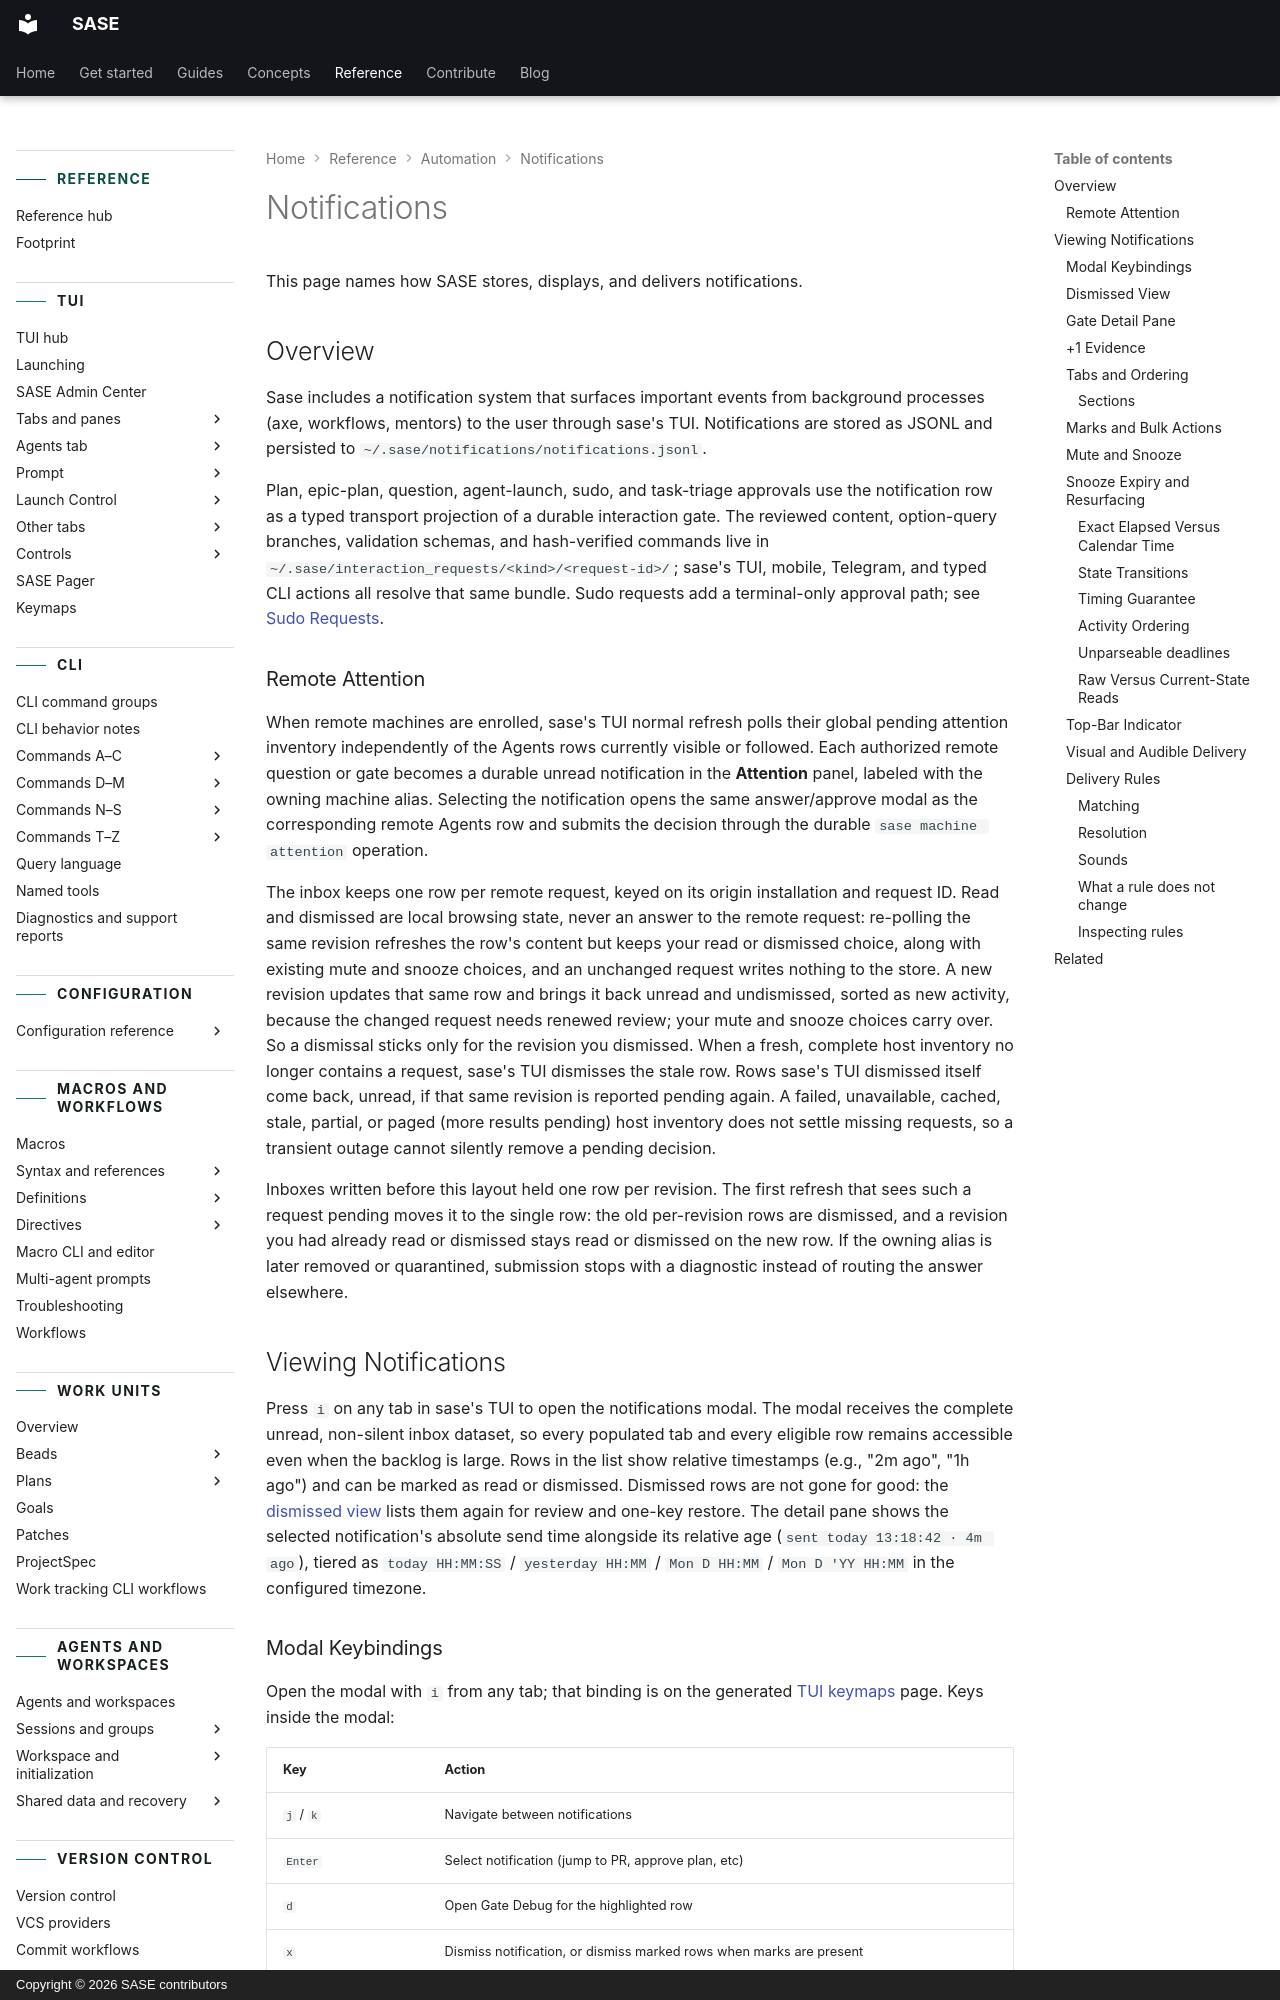

repository: sase-org/sase · page: reference/automation/notifications/index.html · generator: mkdocs · copyright: Copyright © 2026 SASE contributors

---
title: Notifications
description: View, sort, mute, snooze, and receive notification updates in SASE.
---

# Notifications

This page names how SASE stores, displays, and delivers notifications.

## Overview

Sase includes a notification system that surfaces important events from background
processes (axe, workflows, mentors) to the user through sase's TUI. Notifications are
stored as JSONL and persisted to `~/.sase/notifications/notifications.jsonl`.

Plan, epic-plan, question, agent-launch, sudo, and task-triage approvals use the
notification row as a typed transport projection of a durable interaction gate. The
reviewed content, option-query branches, validation schemas, and hash-verified commands
live in `~/.sase/interaction_requests/<kind>/<request-id>/`; sase's TUI, mobile,
Telegram, and typed CLI actions all resolve that same bundle. Sudo requests add a
terminal-only approval path; see [Sudo Requests](sudo.md).

### Remote Attention

When remote machines are enrolled, sase's TUI normal refresh polls their global pending
attention inventory independently of the Agents rows currently visible or followed. Each
authorized remote question or gate becomes a durable unread notification in the
**Attention** panel, labeled with the owning machine alias. Selecting the notification
opens the same answer/approve modal as the corresponding remote Agents row and submits
the decision through the durable `sase machine attention` operation.

The inbox keeps one row per remote request, keyed on its origin installation and request
ID. Read and dismissed are local browsing state, never an answer to the remote request:
re-polling the same revision refreshes the row's content but keeps your read or
dismissed choice, along with existing mute and snooze choices, and an unchanged request
writes nothing to the store. A new revision updates that same row and brings it back
unread and undismissed, sorted as new activity, because the changed request needs
renewed review; your mute and snooze choices carry over. So a dismissal sticks only for
the revision you dismissed. When a fresh, complete host inventory no longer contains a
request, sase's TUI dismisses the stale row. Rows sase's TUI dismissed itself come back,
unread, if that same revision is reported pending again. A failed, unavailable, cached,
stale, partial, or paged (more results pending) host inventory does not settle missing
requests, so a transient outage cannot silently remove a pending decision.

Inboxes written before this layout held one row per revision. The first refresh that
sees such a request pending moves it to the single row: the old per-revision rows are
dismissed, and a revision you had already read or dismissed stays read or dismissed on
the new row. If the owning alias is later removed or quarantined, submission stops with
a diagnostic instead of routing the answer elsewhere.

## Viewing Notifications

Press `i` on any tab in sase's TUI to open the notifications modal. The modal receives
the complete unread, non-silent inbox dataset, so every populated tab and every eligible
row remains accessible even when the backlog is large. Rows in the list show relative
timestamps (e.g., "2m ago", "1h ago") and can be marked as read or dismissed. Dismissed
rows are not gone for good: the [dismissed view](#dismissed-view) lists them again for
review and one-key restore. The detail pane shows the selected notification's absolute
send time alongside its relative age (`sent today 13:18:42 · 4m ago`), tiered as
`today HH:MM:SS` / `yesterday HH:MM` / `Mon D HH:MM` / `Mon D 'YY HH:MM` in the
configured timezone.
